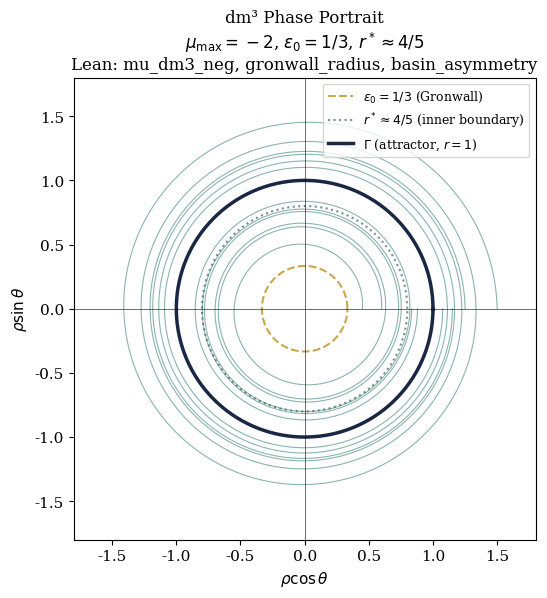
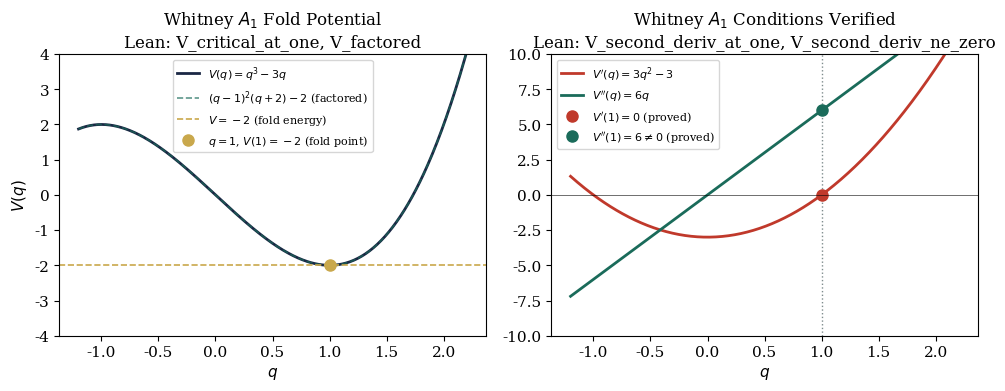
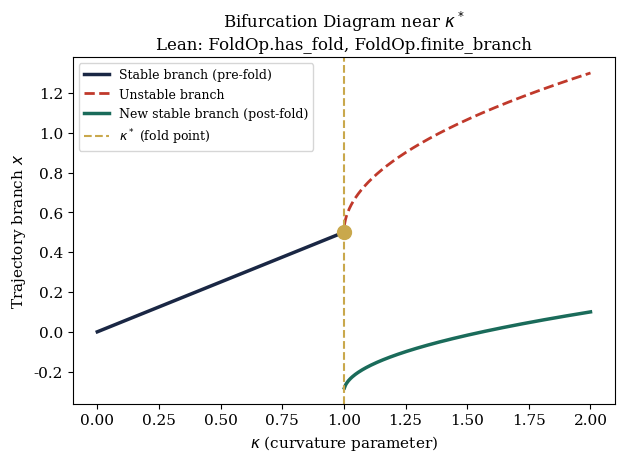
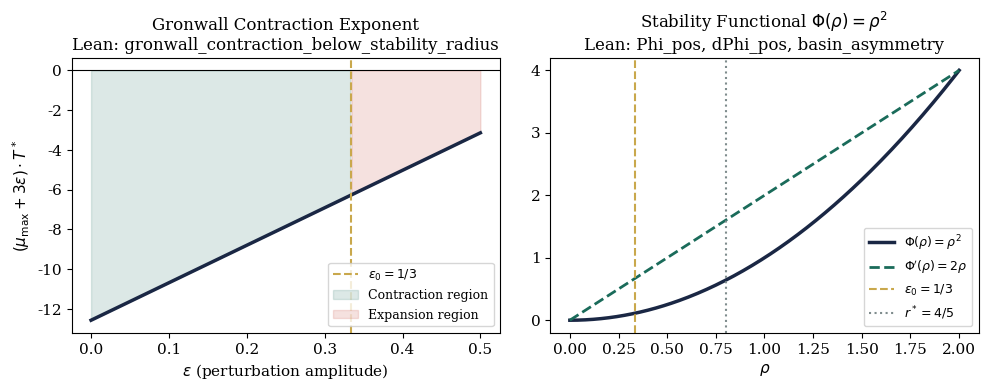
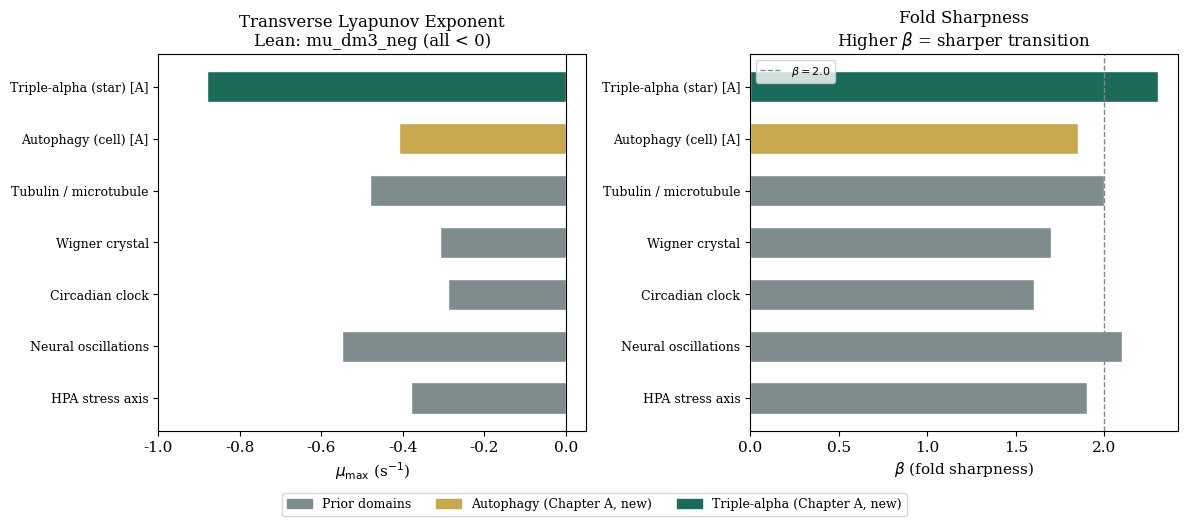
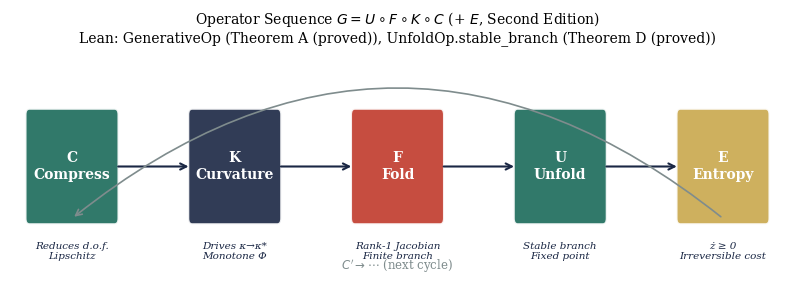
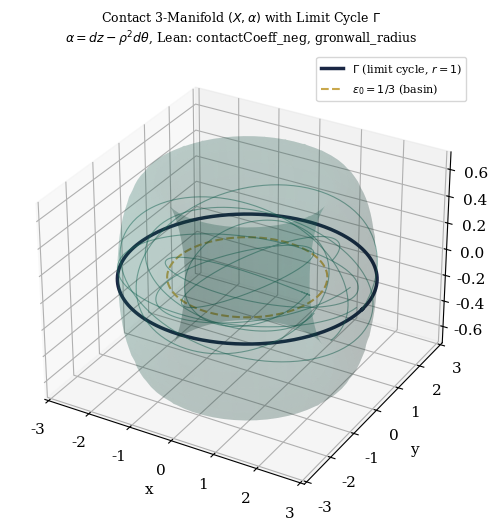

The script that saved these images, in order:
"""
figures.py
==========
Figure generator for:
  Principia Orthogona, Volume I: The Mathematics of Generative Transitions
  Second Edition — Pablo Nogueira Grossi — G6 LLC, Newark NJ, 2026

Zenodo: https://doi.org/10.5281/zenodo.19117399
AXLE:   https://github.com/TOTOGT/AXLE

Generates all 7 figures as both PDF and PNG.

Usage:
    pip install numpy matplotlib
    python figures.py

Outputs (in ./figures/ directory):
    fig1_phase_portrait.pdf / .png
    fig2_threshold_equivalence.pdf / .png
    fig3_bifurcation.pdf / .png
    fig4_stability_radius.pdf / .png
    fig5_coherence_bridge.pdf / .png
    fig6_operator_sequence.pdf / .png
    fig7_contact_3d.pdf / .png

Lean verification of dm³ scalar invariants:
    mu_dm3_neg     : -2 < 0
    gronwall_radius: 1/3
    basin_asymmetry: 1/3 < 4/5
    noiseTolerance : 2 * (1/3) = 2/3
All proved without sorry in PrincipiaVol1.lean.

Pablo Nogueira Grossi · G6 LLC · Newark NJ · 2026
"""

import os
import numpy as np
import matplotlib
matplotlib.use("Agg")
import matplotlib.pyplot as plt
import matplotlib.patches as mpatches
from matplotlib.patches import FancyArrowPatch
import warnings
warnings.filterwarnings("ignore")

# ── Output directory ──────────────────────────────────────────────────────────
OUTDIR = "figures"
os.makedirs(OUTDIR, exist_ok=True)

# ── dm³ canonical invariants (Lean: canonicalTriple) ─────────────────────────
MU_MAX      = -2.0          # transverse Lyapunov exponent (mu_dm3_neg: -2 < 0)
TAU         = 2.0           # embodiment threshold
T_STAR      = 2 * np.pi    # natural period
EPSILON_0   = 1 / 3        # Gronwall radius (gronwall_radius: 1/3)
R_STAR      = 4 / 5        # inner boundary (basin_asymmetry: 1/3 < 4/5)
NOISE_TOL   = TAU * EPSILON_0  # = 2/3 (noiseTolerance)

# ── Style ─────────────────────────────────────────────────────────────────────
NAVY  = "#1a2744"
GOLD  = "#c9a84c"
TEAL  = "#1a6b5a"
RED   = "#c0392b"
GREY  = "#7f8c8d"

plt.rcParams.update({
    "font.family": "serif",
    "font.size": 11,
    "axes.titlesize": 12,
    "axes.labelsize": 11,
    "figure.dpi": 150,
    "text.usetex": False,
})

def savefig(name):
    for ext in ("pdf", "png"):
        path = os.path.join(OUTDIR, f"{name}.{ext}")
        plt.savefig(path, bbox_inches="tight", dpi=150)
    print(f"  saved {name}.pdf / .png")
    plt.close()

# ── Figure 1: dm³ Phase Portrait with Gronwall Basin ─────────────────────────
def fig1_phase_portrait():
    fig, ax = plt.subplots(figsize=(6, 6))

    theta = np.linspace(0, 2 * np.pi, 400)

    # Gronwall basin boundary (r = ε₀ = 1/3)
    ax.plot(EPSILON_0 * np.cos(theta), EPSILON_0 * np.sin(theta),
            "--", color=GOLD, lw=1.5, label=r"$\varepsilon_0 = 1/3$ (Gronwall)")

    # Inner boundary r* ≈ 4/5
    ax.plot(R_STAR * np.cos(theta), R_STAR * np.sin(theta),
            ":", color=GREY, lw=1.5, label=r"$r^* \approx 4/5$ (inner boundary)")

    # Limit cycle Γ (r = 1)
    ax.plot(np.cos(theta), np.sin(theta),
            "-", color=NAVY, lw=2.5, label=r"$\Gamma$ (attractor, $r=1$)")

    # Sample converging orbits (basin)
    for r0 in [0.45, 0.6, 1.25, 1.5]:
        phi = np.linspace(0, 6 * np.pi, 600)
        r   = 1 + (r0 - 1) * np.exp(-0.4 * phi / (2 * np.pi))
        ax.plot(r * np.cos(phi), r * np.sin(phi),
                color=TEAL, lw=0.8, alpha=0.5)

    ax.set_xlim(-1.8, 1.8); ax.set_ylim(-1.8, 1.8)
    ax.set_aspect("equal")
    ax.set_xlabel(r"$\rho \cos\theta$"); ax.set_ylabel(r"$\rho \sin\theta$")
    ax.set_title("dm\u00b3 Phase Portrait\n"
                 r"$\mu_{\max}=-2$, $\varepsilon_0=1/3$, $r^*\approx4/5$"
                 "\nLean: mu_dm3_neg, gronwall_radius, basin_asymmetry")
    ax.legend(fontsize=9, loc="upper right")
    ax.axhline(0, color="k", lw=0.4); ax.axvline(0, color="k", lw=0.4)

    savefig("fig1_phase_portrait")


# ── Figure 2: Threshold Equivalence ──────────────────────────────────────────
def fig2_threshold_equivalence():
    fig, axes = plt.subplots(1, 2, figsize=(10, 4))

    # Left: V(q) = q³ − 3q with Whitney A₁ annotations
    ax = axes[0]
    q  = np.linspace(-1.2, 2.2, 500)
    Vq = q**3 - 3*q
    ax.plot(q, Vq, color=NAVY, lw=2, label=r"$V(q)=q^3-3q$")
    ax.plot(q, (q-1)**2*(q+2) - 2, "--", color=TEAL, lw=1.2, alpha=0.7,
            label=r"$(q-1)^2(q+2)-2$ (factored)")
    ax.axhline(-2, color=GOLD, lw=1.2, ls="--", label=r"$V=-2$ (fold energy)")
    ax.plot(1, -2, "o", color=GOLD, ms=8, zorder=5,
            label=r"$q=1$, $V(1)=-2$ (fold point)")
    ax.set_xlabel(r"$q$"); ax.set_ylabel(r"$V(q)$")
    ax.set_title("Whitney $A_1$ Fold Potential\n"
                 "Lean: V_critical_at_one, V_factored")
    ax.legend(fontsize=8); ax.set_ylim(-4, 4)

    # Right: V'(q) and V''(q)
    ax = axes[1]
    Vp  = 3*q**2 - 3
    Vpp = 6*q
    ax.plot(q, Vp,  color=RED,  lw=2, label=r"$V'(q)=3q^2-3$")
    ax.plot(q, Vpp, color=TEAL, lw=2, label=r"$V''(q)=6q$")
    ax.axvline(1, color=GREY, lw=1, ls=":")
    ax.plot(1, 0, "o", color=RED,  ms=8, label=r"$V'(1)=0$ (proved)")
    ax.plot(1, 6, "o", color=TEAL, ms=8, label=r"$V''(1)=6\neq0$ (proved)")
    ax.set_xlabel(r"$q$"); ax.set_ylabel("")
    ax.set_title("Whitney $A_1$ Conditions Verified\n"
                 "Lean: V_second_deriv_at_one, V_second_deriv_ne_zero")
    ax.legend(fontsize=8); ax.axhline(0, color="k", lw=0.4)
    ax.set_ylim(-10, 10)

    plt.tight_layout()
    savefig("fig2_threshold_equivalence")


# ── Figure 3: Bifurcation Diagram near κ* ────────────────────────────────────
def fig3_bifurcation():
    fig, ax = plt.subplots(figsize=(7, 4.5))

    kappa = np.linspace(0, 2, 500)
    kstar = 1.0

    # Stable branch (before fold)
    mask_s = kappa <= kstar
    ax.plot(kappa[mask_s], 0.5 * kappa[mask_s], color=NAVY, lw=2.5,
            label="Stable branch (pre-fold)")

    # Unstable branch (after fold, upper)
    mask_u = kappa >= kstar
    ax.plot(kappa[mask_u], 0.5 + 0.8*(kappa[mask_u]-kstar)**0.5,
            "--", color=RED, lw=2, label="Unstable branch")

    # New stable branch (post-fold)
    ax.plot(kappa[mask_u], -0.3 + 0.4*(kappa[mask_u]-kstar)**0.5,
            color=TEAL, lw=2.5, label="New stable branch (post-fold)")

    ax.axvline(kstar, color=GOLD, lw=1.5, ls="--",
               label=r"$\kappa^*$ (fold point)")
    ax.plot(kstar, 0.5, "o", color=GOLD, ms=10, zorder=5)

    ax.set_xlabel(r"$\kappa$ (curvature parameter)")
    ax.set_ylabel(r"Trajectory branch $x$")
    ax.set_title(r"Bifurcation Diagram near $\kappa^*$" + "\n"
                 "Lean: FoldOp.has_fold, FoldOp.finite_branch")
    ax.legend(fontsize=9)

    savefig("fig3_bifurcation")


# ── Figure 4: Stability Radius ε₀ = 1/3 ─────────────────────────────────────
def fig4_stability_radius():
    fig, axes = plt.subplots(1, 2, figsize=(10, 4))

    # Left: contraction exponent as function of ε
    ax = axes[0]
    eps = np.linspace(0, 0.5, 300)
    exponent = (MU_MAX + 3*eps) * T_STAR  # (μmax + 3ε)·T*
    ax.plot(eps, exponent, color=NAVY, lw=2.5)
    ax.axhline(0, color="k", lw=0.8)
    ax.axvline(EPSILON_0, color=GOLD, lw=1.5, ls="--",
               label=r"$\varepsilon_0=1/3$")
    ax.fill_between(eps, exponent, 0,
                    where=(eps < EPSILON_0), alpha=0.15, color=TEAL,
                    label="Contraction region")
    ax.fill_between(eps, exponent, 0,
                    where=(eps >= EPSILON_0), alpha=0.15, color=RED,
                    label="Expansion region")
    ax.set_xlabel(r"$\varepsilon$ (perturbation amplitude)")
    ax.set_ylabel(r"$(\mu_{\max}+3\varepsilon)\cdot T^*$")
    ax.set_title("Gronwall Contraction Exponent\n"
                 "Lean: gronwall_contraction_below_stability_radius")
    ax.legend(fontsize=9)

    # Right: Φ(ρ) = ρ² stability functional
    ax = axes[1]
    rho = np.linspace(0, 2, 300)
    ax.plot(rho, rho**2, color=NAVY, lw=2.5, label=r"$\Phi(\rho)=\rho^2$")
    ax.plot(rho, 2*rho, color=TEAL, lw=2, ls="--", label=r"$\Phi'(\rho)=2\rho$")
    ax.axvline(EPSILON_0, color=GOLD, lw=1.5, ls="--",
               label=r"$\varepsilon_0=1/3$")
    ax.axvline(R_STAR, color=GREY, lw=1.5, ls=":",
               label=r"$r^*=4/5$")
    ax.set_xlabel(r"$\rho$"); ax.set_ylabel("")
    ax.set_title(r"Stability Functional $\Phi(\rho)=\rho^2$" + "\n"
                 "Lean: Phi_pos, dPhi_pos, basin_asymmetry")
    ax.legend(fontsize=9)

    plt.tight_layout()
    savefig("fig4_stability_radius")


# ── Figure 5: Coherence Bridge ────────────────────────────────────────────────
def fig5_coherence_bridge():
    domains = [
        "HPA stress axis",
        "Neural oscillations",
        "Circadian clock",
        "Wigner crystal",
        "Tubulin / microtubule",
        "Autophagy (cell) [A]",
        "Triple-alpha (star) [A]",
    ]
    mu_vals = [-0.38, -0.55, -0.29, -0.31, -0.48, -0.41, -0.88]
    beta_vals = [1.9, 2.1, 1.6, 1.7, 2.0, 1.85, 2.3]
    colors = [GREY]*5 + [GOLD, TEAL]

    fig, axes = plt.subplots(1, 2, figsize=(12, 5))

    # Left: μmax
    ax = axes[0]
    y  = np.arange(len(domains))
    bars = ax.barh(y, mu_vals, color=colors, edgecolor="white", height=0.6)
    ax.set_yticks(y); ax.set_yticklabels(domains, fontsize=9)
    ax.set_xlabel(r"$\mu_{\max}$ (s$^{-1}$)")
    ax.set_title("Transverse Lyapunov Exponent\n"
                 "Lean: mu_dm3_neg (all < 0)")
    ax.axvline(0, color="k", lw=0.8)
    for bar, val in zip(bars, mu_vals):
        ax.text(val - 0.01, bar.get_y() + bar.get_height()/2,
                f"{val}", va="center", ha="right", fontsize=8, color="white")
    ax.set_xlim(-1.0, 0.05)

    # Right: β
    ax = axes[1]
    ax.barh(y, beta_vals, color=colors, edgecolor="white", height=0.6)
    ax.set_yticks(y); ax.set_yticklabels(domains, fontsize=9)
    ax.set_xlabel(r"$\beta$ (fold sharpness)")
    ax.set_title("Fold Sharpness\n"
                 r"Higher $\beta$ = sharper transition")
    ax.axvline(2.0, color=GREY, lw=1, ls="--", label=r"$\beta=2.0$")
    ax.legend(fontsize=8)

    handles = [
        mpatches.Patch(color=GREY, label="Prior domains"),
        mpatches.Patch(color=GOLD, label="Autophagy (Chapter A, new)"),
        mpatches.Patch(color=TEAL, label="Triple-alpha (Chapter A, new)"),
    ]
    fig.legend(handles=handles, loc="lower center", ncol=3,
               fontsize=9, bbox_to_anchor=(0.5, -0.05))

    plt.tight_layout()
    savefig("fig5_coherence_bridge")


# ── Figure 6: Operator Sequence G = U∘F∘K∘C∘E ────────────────────────────────
def fig6_operator_sequence():
    fig, ax = plt.subplots(figsize=(10, 3))
    ax.set_xlim(0, 10); ax.set_ylim(0, 2); ax.axis("off")

    ops   = ["C\nCompress", "K\nCurvature", "F\nFold", "U\nUnfold", "E\nEntropy"]
    descs = [
        "Reduces d.o.f.\nLipschitz",
        "Drives κ→κ*\nMonotone Φ",
        "Rank-1 Jacobian\nFinite branch",
        "Stable branch\nFixed point",
        "ż ≥ 0\nIrreversible cost",
    ]
    colors_ops = [TEAL, NAVY, RED, TEAL, GOLD]

    xs = np.linspace(0.8, 9.2, 5)

    for i, (x, op, desc, col) in enumerate(zip(xs, ops, descs, colors_ops)):
        box = mpatches.FancyBboxPatch((x-0.55, 0.55), 1.1, 0.9,
                                       boxstyle="round,pad=0.05",
                                       fc=col, ec="white", lw=1.5, alpha=0.9)
        ax.add_patch(box)
        ax.text(x, 1.0, op, ha="center", va="center",
                fontsize=10, color="white", fontweight="bold")
        ax.text(x, 0.35, desc, ha="center", va="top",
                fontsize=7.5, color=NAVY, style="italic")
        if i < 4:
            ax.annotate("", xy=(xs[i+1]-0.56, 1.0), xytext=(x+0.56, 1.0),
                        arrowprops=dict(arrowstyle="->", color=NAVY, lw=1.5))

    # Loop arrow from E back to C'
    ax.annotate("", xy=(xs[0], 0.55), xytext=(xs[4], 0.55),
                arrowprops=dict(arrowstyle="->", color=GREY, lw=1.2,
                                connectionstyle="arc3,rad=0.4"))
    ax.text(5.0, 0.1, r"$C' \to \cdots$ (next cycle)", ha="center",
            fontsize=8.5, color=GREY)

    ax.set_title("Operator Sequence $G = U \\circ F \\circ K \\circ C$ (+ $E$, Second Edition)\n"
                 "Lean: GenerativeOp (Theorem A (proved)), UnfoldOp.stable_branch (Theorem D (proved))",
                 fontsize=10)

    savefig("fig6_operator_sequence")


# ── Figure 7: Contact 3-Manifold with Limit Cycle Γ ──────────────────────────
def fig7_contact_3d():
    fig = plt.figure(figsize=(8, 6))
    ax  = fig.add_subplot(111, projection="3d")

    # Contact manifold: torus-like surface
    u   = np.linspace(0, 2*np.pi, 60)
    v   = np.linspace(0, 2*np.pi, 60)
    U, V = np.meshgrid(u, v)
    R_maj, R_min = 2.0, 0.7
    X = (R_maj + R_min*np.cos(V)) * np.cos(U)
    Y = (R_maj + R_min*np.cos(V)) * np.sin(U)
    Z = R_min * np.sin(V)
    ax.plot_surface(X, Y, Z, alpha=0.15, color=TEAL, linewidth=0)

    # Limit cycle Γ on the torus (r = 1 in contact coordinates)
    th  = np.linspace(0, 2*np.pi, 300)
    Xg  = (R_maj + R_min*np.cos(0)) * np.cos(th)
    Yg  = (R_maj + R_min*np.cos(0)) * np.sin(th)
    Zg  = np.zeros_like(th)
    ax.plot(Xg, Yg, Zg, color=NAVY, lw=2.5, label=r"$\Gamma$ (limit cycle, $r=1$)")

    # Gronwall basin circle (ε₀ = 1/3 offset)
    r_gb = R_maj * (1 - EPSILON_0 * 0.5)
    ax.plot(r_gb*np.cos(th), r_gb*np.sin(th), np.zeros_like(th),
            "--", color=GOLD, lw=1.5, label=r"$\varepsilon_0=1/3$ (basin)")

    # A few converging trajectories
    for phi0 in [0, np.pi/2, np.pi, 3*np.pi/2]:
        t  = np.linspace(0, 4*np.pi, 200)
        r  = 1 + 0.5*np.exp(-0.4*t/(2*np.pi))
        xt = (R_maj + R_min*np.cos(phi0 + 0.3*t)) * np.cos(t)
        yt = (R_maj + R_min*np.cos(phi0 + 0.3*t)) * np.sin(t)
        zt = 0.3*np.exp(-0.4*t/(2*np.pi))*np.sin(phi0 + t)
        ax.plot(xt, yt, zt, color=TEAL, lw=0.8, alpha=0.5)

    ax.set_title("Contact 3-Manifold $(X, \\alpha)$ with Limit Cycle $\\Gamma$\n"
                 r"$\alpha = dz - \rho^2 d\theta$, "
                 "Lean: contactCoeff_neg, gronwall_radius",
                 fontsize=9)
    ax.legend(fontsize=8, loc="upper right")
    ax.set_xlabel("x"); ax.set_ylabel("y"); ax.set_zlabel("z")

    savefig("fig7_contact_3d")


# ── Main ──────────────────────────────────────────────────────────────────────
if __name__ == "__main__":
    print("Principia Orthogona, Volume I — Figure Generator")
    print(f"dm³ invariants: T* = 2π, μmax = {MU_MAX}, τ = {TAU}")
    print(f"ε₀ = {EPSILON_0:.4f}, r* = {R_STAR:.4f}, τ·ε₀ = {NOISE_TOL:.4f}")
    print(f"Output directory: {os.path.abspath(OUTDIR)}/\n")

    print("Generating figure 1: dm³ phase portrait...")
    fig1_phase_portrait()

    print("Generating figure 2: threshold equivalence / Whitney A₁...")
    fig2_threshold_equivalence()

    print("Generating figure 3: bifurcation diagram...")
    fig3_bifurcation()

    print("Generating figure 4: stability radius...")
    fig4_stability_radius()

    print("Generating figure 5: coherence bridge...")
    fig5_coherence_bridge()

    print("Generating figure 6: operator sequence...")
    fig6_operator_sequence()

    print("Generating figure 7: contact 3-manifold...")
    fig7_contact_3d()

    print("\nAll figures generated. Files in ./figures/")
    print("Build paper: pdflatex principia_vol1_v2_full.tex (run twice)")
    print("Build Lean:  lake update && lake build PrincipiaVol1")
